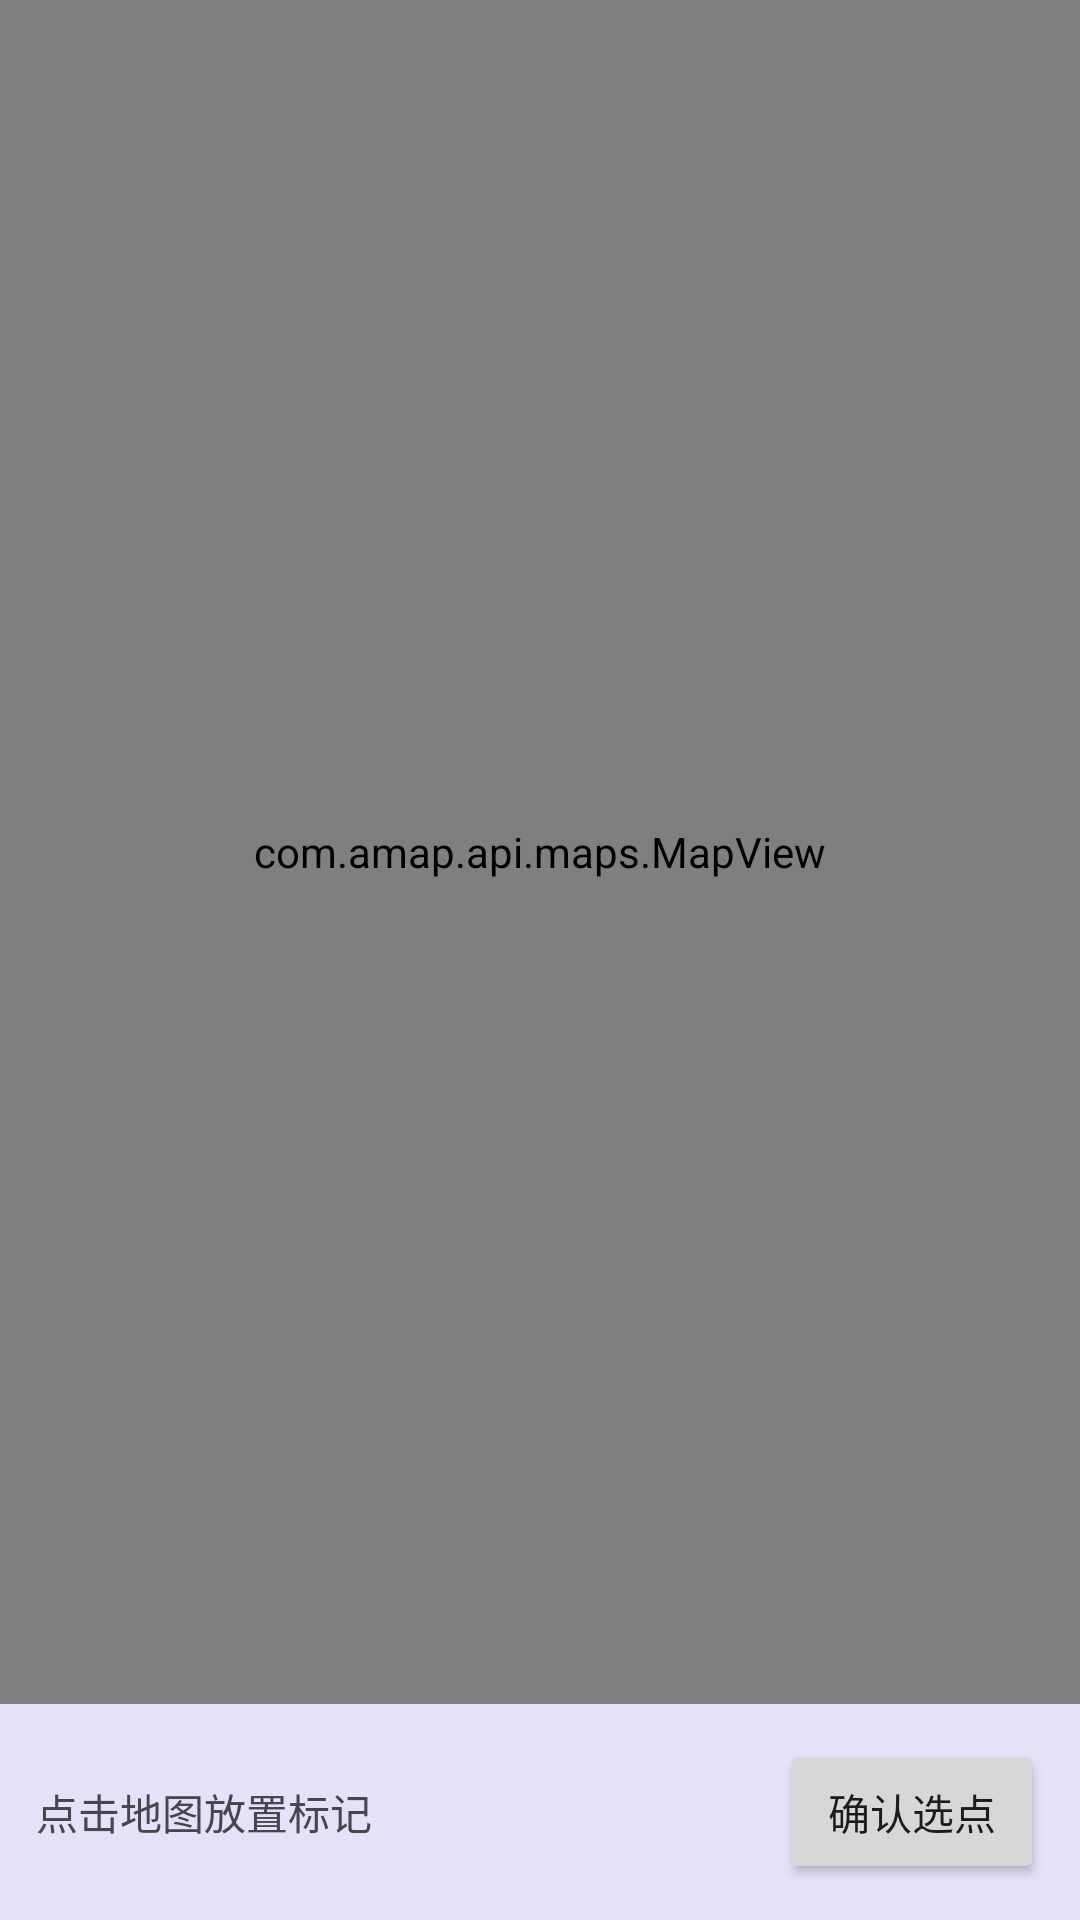

Write the Android layout XML for this screen, with the resource values it uses.
<!-- AndroidManifest.xml: application theme Theme.MockRun -->
<!-- res/layout/activity_amap_picker.xml -->
<?xml version="1.0" encoding="utf-8"?>
<LinearLayout xmlns:android="http://schemas.android.com/apk/res/android"
    android:layout_width="match_parent"
    android:layout_height="match_parent"
    android:orientation="vertical">

    <com.amap.api.maps.MapView
        android:id="@+id/amap_view"
        android:layout_width="match_parent"
        android:layout_height="0dp"
        android:layout_weight="1" />

    <LinearLayout
        android:layout_width="match_parent"
        android:layout_height="wrap_content"
        android:orientation="horizontal"
        android:gravity="center_vertical"
        android:padding="12dp">

        <TextView
            android:id="@+id/picked_coord"
            android:layout_width="0dp"
            android:layout_height="wrap_content"
            android:layout_weight="1"
            android:text="@string/amap_hint_tap"
            android:textSize="14sp" />

        <Button
            android:id="@+id/btn_confirm_pick"
            android:layout_width="wrap_content"
            android:layout_height="wrap_content"
            android:text="@string/btn_confirm_pick" />
    </LinearLayout>

</LinearLayout>
<!-- resources referenced by this layout -->
<resources>
  <string name="amap_hint_tap">点击地图放置标记</string>
  <string name="btn_confirm_pick">确认选点</string>
  <style name="Theme.MockRun" parent="Theme.Material3.DayNight.NoActionBar">
          <item name="android:windowBackground">@color/bg_lavender</item>
      </style>
  <color name="bg_lavender">#E6E0F8</color>
</resources>
